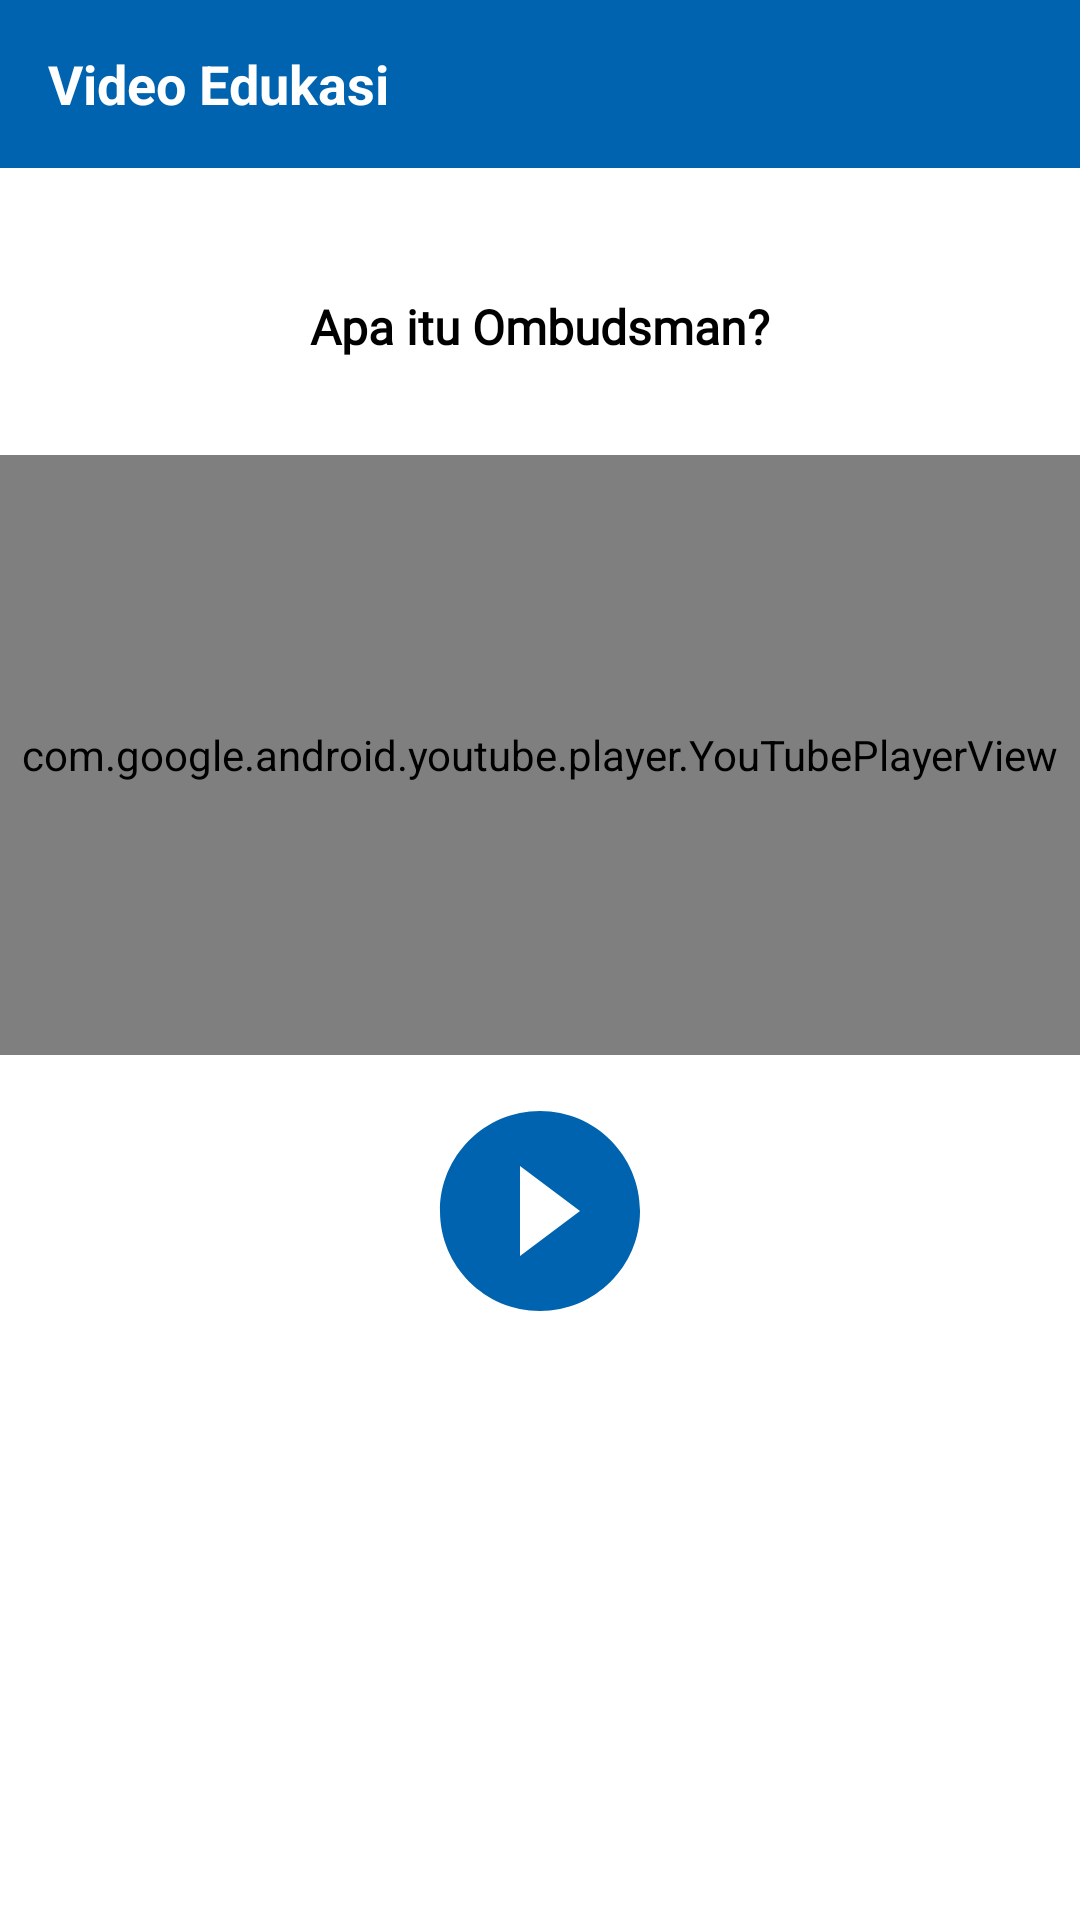

Here is an Android app screen rendered from its layout file. Give the layout XML and the strings, colors and styles it references.
<!-- AndroidManifest.xml: application theme AppTheme -->
<!-- res/layout/activity_video_edukasi.xml -->
<?xml version="1.0" encoding="utf-8"?>
<RelativeLayout
    xmlns:android="http://schemas.android.com/apk/res/android"
    xmlns:app="http://schemas.android.com/apk/res-auto"
    xmlns:tools="http://schemas.android.com/tools"
    android:layout_width="match_parent"
    android:background="#fff"
    android:layout_height="match_parent" tools:context=".VideoEdukasiActivity">

    <android.support.v7.widget.Toolbar
        android:id="@+id/toolBar"
        android:background="@color/colorPrimary"
        android:layout_width="match_parent"
        android:layout_height="?attr/actionBarSize">

        <TextView
            android:layout_width="wrap_content"
            android:layout_height="wrap_content"
            android:text="Video Edukasi"
            android:textColor="#fff"
            android:textStyle="bold"
            android:textSize="18dp"
            />

    </android.support.v7.widget.Toolbar>

    <ScrollView
        android:layout_below="@id/toolBar"
        android:layout_width="match_parent"
        android:layout_height="wrap_content">

        <RelativeLayout
                android:layout_width="match_parent"
                android:layout_height="match_parent">

            <TextView
                android:id="@+id/tv1"
                android:layout_width="wrap_content"
                android:layout_height="wrap_content"
                android:textColor="#000"
                android:fontFamily="@font/asap"
                android:textSize="16dp"
                android:layout_marginTop="42dp"
                android:layout_centerHorizontal="true"
                android:textStyle="bold"
                android:text="Apa itu Ombudsman?"/>

            <view
                android:layout_below="@+id/tv1"
                android:layout_marginTop="32dp"
                android:id="@+id/youtubeplay"
                class="com.google.android.youtube.player.YouTubePlayerView"
                android:layout_width="match_parent"
                android:layout_height="200dp" />

            <ImageView
                android:id="@+id/btnPlay"
                android:layout_width="80dp"
                android:layout_height="80dp"
                android:src="@drawable/ic_play_circle_filled_black_24dp"
                android:fontFamily="@font/asap"
                android:layout_below="@id/youtubeplay"
                android:layout_marginTop="12dp"
                android:background="#fff"
                android:layout_centerHorizontal="true"/>

            </RelativeLayout>

    </ScrollView>

</RelativeLayout>
<!-- resources referenced by this layout -->
<resources>
  <color name="colorPrimary">#0063b0</color>
  <!-- drawable ic_play_circle_filled_black_24dp (drawable) -->
  <vector xmlns:android="http://schemas.android.com/apk/res/android"
          android:width="24dp"
          android:height="24dp"
          android:viewportWidth="24.0"
          android:viewportHeight="24.0">
      <path
          android:fillColor="#0063b0"
          android:pathData="M12,2C6.48,2 2,6.48 2,12s4.48,10 10,10 10,-4.48 10,-10S17.52,2 12,2zM10,16.5v-9l6,4.5 -6,4.5z"/>
  </vector>
  <style name="AppTheme" parent="Theme.AppCompat.Light.NoActionBar">
          
          <item name="colorPrimary">@color/colorPrimary</item>
          <item name="colorPrimaryDark">@color/colorPrimaryDark</item>
          <item name="colorAccent">@color/colorAccent</item>
      </style>
  <color name="colorPrimaryDark">#0058b0</color>
  <color name="colorAccent">#F5921C</color>
</resources>
